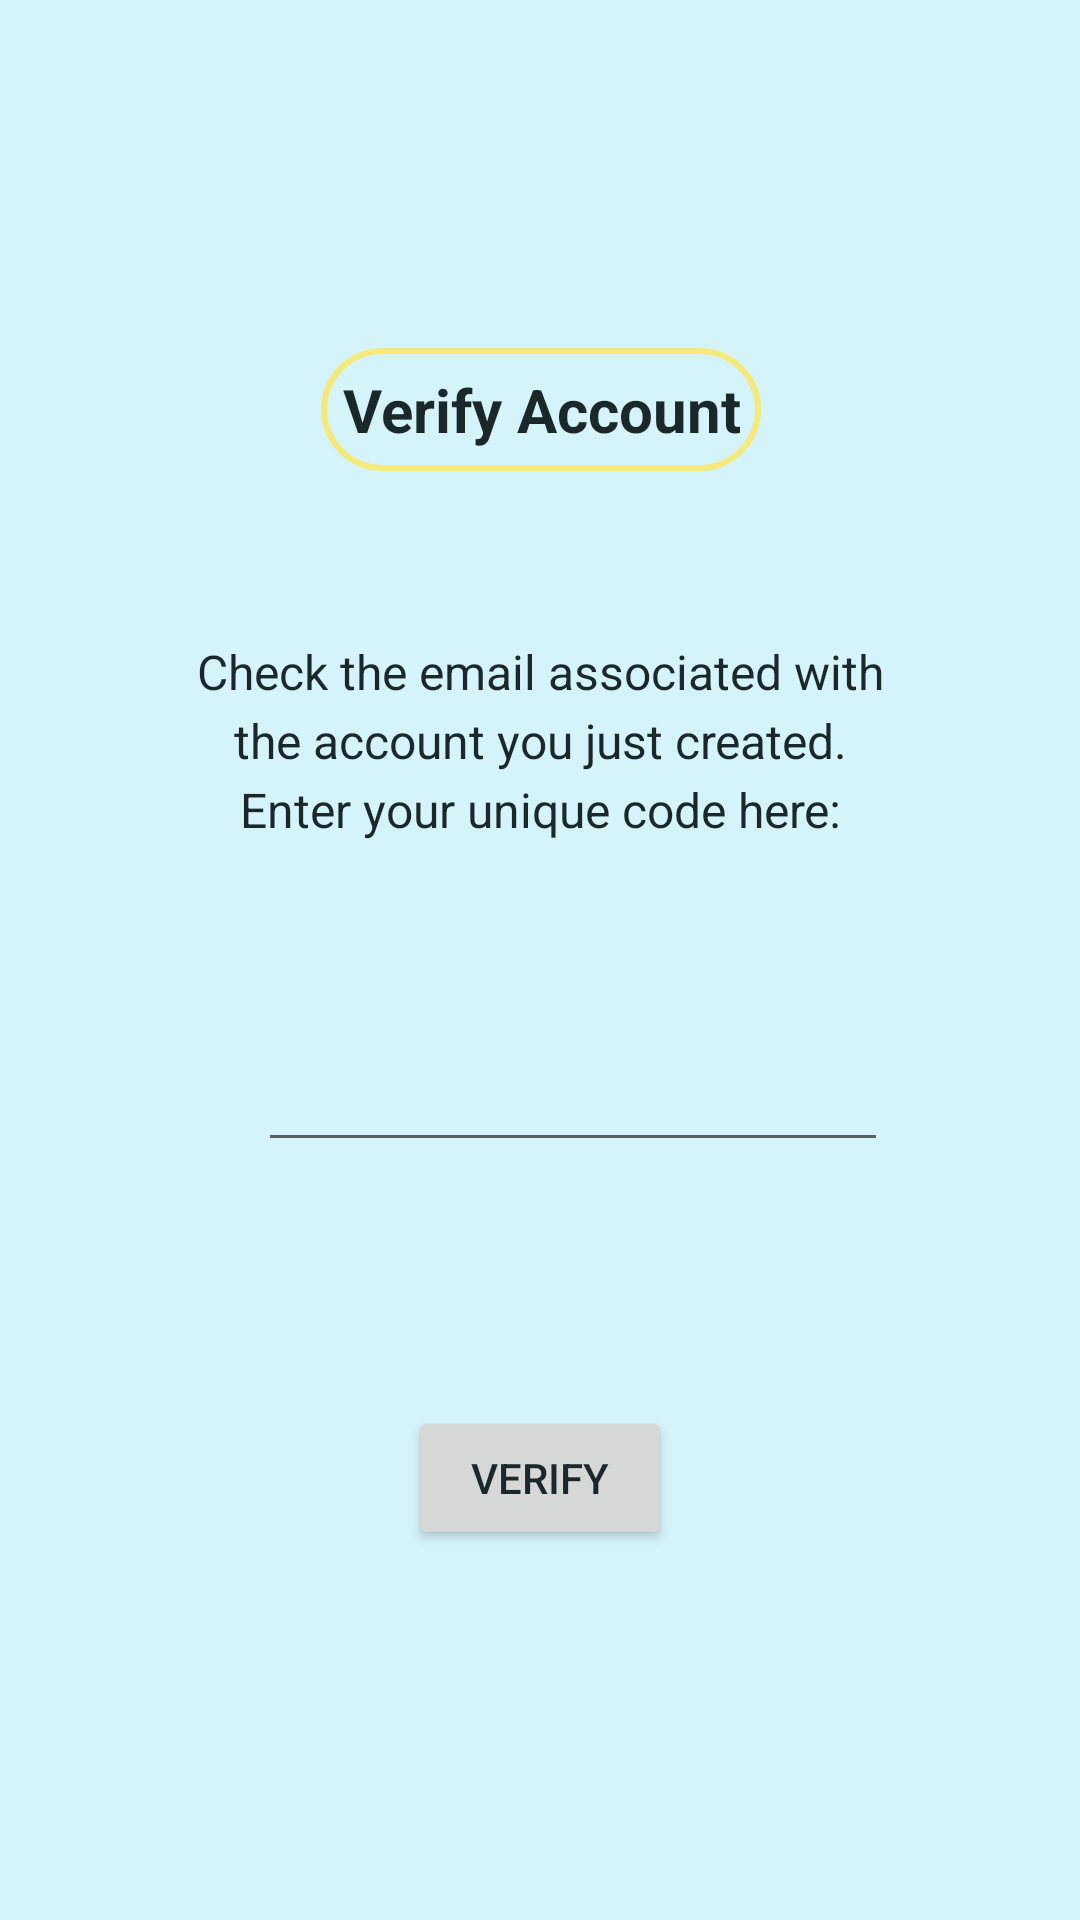

The Android layout XML behind this screen, and the referenced resources:
<!-- AndroidManifest.xml: application theme Theme.PuppyPals -->
<!-- res/layout/activity_verify.xml -->
<?xml version="1.0" encoding="utf-8"?>
<androidx.constraintlayout.widget.ConstraintLayout xmlns:android="http://schemas.android.com/apk/res/android"
    xmlns:app="http://schemas.android.com/apk/res-auto"
    xmlns:tools="http://schemas.android.com/tools"
    android:layout_width="match_parent"
    android:layout_height="match_parent"
    tools:context=".Activities.Verify">

    <TextView
        android:id="@+id/textView5"
        android:layout_width="wrap_content"
        android:layout_height="wrap_content"
        android:layout_marginTop="116dp"
        android:text="Verify Account"
        android:background="@drawable/textview_border"
        android:padding="7sp"
        android:textAlignment="center"
        android:textSize="20sp"
        android:textStyle="bold"
        app:layout_constraintEnd_toEndOf="parent"
        app:layout_constraintHorizontal_bias="0.502"
        app:layout_constraintStart_toStartOf="parent"
        app:layout_constraintTop_toTopOf="parent" />

    <TextView
        android:id="@+id/textView7"
        android:layout_width="wrap_content"
        android:layout_height="wrap_content"
        android:layout_marginStart="64dp"
        android:layout_marginTop="72dp"
        android:layout_marginEnd="24dp"
        android:text="Code:"
        android:textSize="20sp"
        app:layout_constraintEnd_toStartOf="@+id/verifyActivityCodeInput"
        app:layout_constraintStart_toStartOf="parent"
        app:layout_constraintTop_toBottomOf="@+id/textView8" />

    <EditText
        android:id="@+id/verifyActivityCodeInput"
        android:layout_width="wrap_content"
        android:layout_height="wrap_content"
        android:layout_marginTop="64dp"
        android:layout_marginEnd="64dp"
        android:ems="10"
        android:inputType="numberPassword"
        app:layout_constraintEnd_toEndOf="parent"
        app:layout_constraintTop_toBottomOf="@+id/textView8" />

    <TextView
        android:id="@+id/textView8"
        android:layout_width="238dp"
        android:layout_height="69dp"
        android:layout_marginTop="56dp"
        android:lineSpacingExtra="4sp"
        android:text="Check the email associated with the account you just created. Enter your unique code here:"
        android:textAlignment="center"
        android:textSize="16sp"
        app:layout_constraintEnd_toEndOf="parent"
        app:layout_constraintStart_toStartOf="parent"
        app:layout_constraintTop_toBottomOf="@+id/textView5" />

    <Button
        android:id="@+id/verifyActivityVerifyButton"
        android:layout_width="wrap_content"
        android:layout_height="wrap_content"
        android:layout_marginTop="72dp"
        android:layout_marginBottom="114dp"
        android:text="Verify"
        app:layout_constraintBottom_toBottomOf="parent"
        app:layout_constraintEnd_toEndOf="parent"
        app:layout_constraintStart_toStartOf="parent"
        app:layout_constraintTop_toBottomOf="@+id/verifyActivityCodeInput" />
</androidx.constraintlayout.widget.ConstraintLayout>
<!-- resources referenced by this layout -->
<resources>
  <!-- drawable textview_border (drawable) -->
  <?xml version="1.0" encoding="utf-8"?>
  <shape xmlns:android="http://schemas.android.com/apk/res/android"
      xmlns:tools="http://schemas.android.com/tools"
      android:shape="rectangle"
      >
      <stroke
          android:color="@color/yellow"
          android:width="2dp" />
      <corners
          android:radius="@android:dimen/system_app_widget_background_radius"
          tools:targetApi="s" />
  
  </shape>
  <style name="Theme.PuppyPals" parent="Theme.MaterialComponents.DayNight.DarkActionBar">
          
          <item name="colorPrimary">@color/blue</item>
          <item name="colorPrimaryVariant">@color/blue_dark</item>
          <item name="colorOnPrimary">@color/blue_darkest</item>
          
          <item name="colorSecondary">@color/purple</item>
          <item name="colorSecondaryVariant">@color/purple_dark</item>
          <item name="colorOnSecondary">@color/purple_darkest</item>
          
          <item name="android:statusBarColor" tools:targetApi="l">?attr/colorPrimaryVariant</item>
          
          <item name="android:windowBackground">@color/blue_light</item>
          <item name="android:textAppearance">@color/blue_darkest</item>
          <item name="android:textColor">@color/blue_darkest</item>
  
      </style>
  <color name="yellow">#FFF5E97A</color>
  <color name="blue">#FF93E5F5</color>
  <color name="blue_dark">#4D7780</color>
  <color name="blue_darkest">#1A282B</color>
  <color name="purple">#FF8F70EB</color>
  <color name="purple_dark">#54418A</color>
  <color name="purple_darkest">#181327</color>
  <color name="blue_light">#D5F4FA</color>
</resources>
